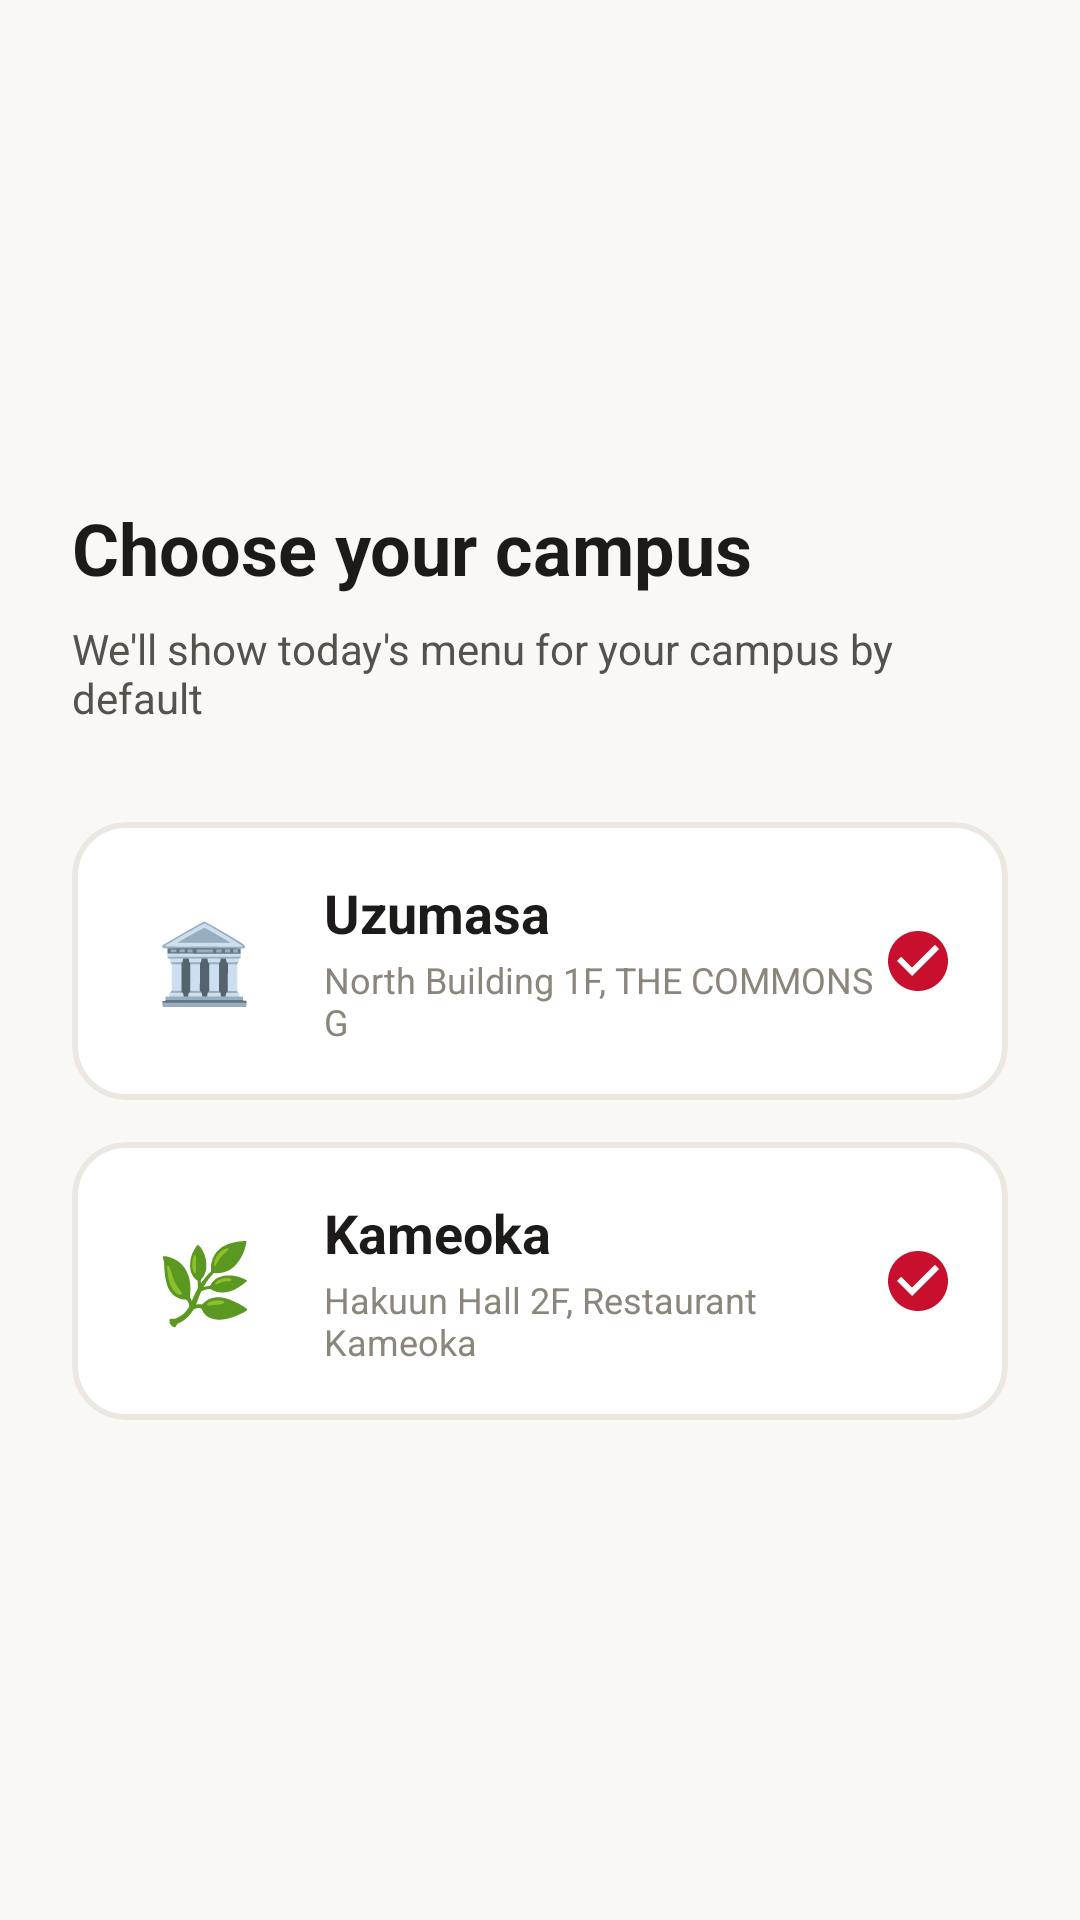

Reconstruct the res/layout file that produces this screen, plus the resources it refers to.
<!-- AndroidManifest.xml: application theme Theme.KuasCafeteria -->
<!-- res/layout/fragment_onboarding_campus.xml -->
<?xml version="1.0" encoding="utf-8"?>
<LinearLayout xmlns:android="http://schemas.android.com/apk/res/android"
    xmlns:app="http://schemas.android.com/apk/res-auto"
    android:layout_width="match_parent"
    android:layout_height="match_parent"
    android:orientation="vertical"
    android:padding="24dp"
    android:gravity="center_vertical">

    <TextView
        android:layout_width="match_parent"
        android:layout_height="wrap_content"
        android:text="@string/onboarding_campus_title"
        android:textSize="24sp"
        android:textColor="@color/text_primary"
        android:textStyle="bold"
        android:layout_marginBottom="8dp" />

    <TextView
        android:layout_width="match_parent"
        android:layout_height="wrap_content"
        android:text="@string/onboarding_campus_subtitle"
        android:textSize="14sp"
        android:textColor="@color/text_secondary"
        android:layout_marginBottom="32dp" />

    
    <com.google.android.material.card.MaterialCardView
        android:id="@+id/card_uzumasa"
        android:layout_width="match_parent"
        android:layout_height="wrap_content"
        android:layout_marginBottom="14dp"
        android:clickable="true"
        android:focusable="true"
        app:cardBackgroundColor="@color/background_primary"
        app:cardCornerRadius="18dp"
        app:cardElevation="0dp"
        app:strokeColor="@color/border_tertiary"
        app:strokeWidth="2dp">

        <LinearLayout
            android:layout_width="match_parent"
            android:layout_height="wrap_content"
            android:orientation="horizontal"
            android:gravity="center_vertical"
            android:padding="18dp">

            <TextView
                android:layout_width="52dp"
                android:layout_height="52dp"
                android:text="🏛️"
                android:textSize="26sp"
                android:gravity="center"
                android:background="@drawable/bg_campus_emoji"
                android:importantForAccessibility="no" />

            <LinearLayout
                android:layout_width="0dp"
                android:layout_height="wrap_content"
                android:layout_weight="1"
                android:layout_marginStart="14dp"
                android:orientation="vertical">

                <TextView
                    android:layout_width="wrap_content"
                    android:layout_height="wrap_content"
                    android:text="@string/campus_uzumasa"
                    android:textSize="18sp"
                    android:textColor="@color/text_primary"
                    android:textStyle="bold" />

                <TextView
                    android:layout_width="wrap_content"
                    android:layout_height="wrap_content"
                    android:layout_marginTop="2dp"
                    android:text="@string/uzumasa_location"
                    android:textSize="12sp"
                    android:textColor="@color/text_tertiary" />
            </LinearLayout>

            <ImageView
                android:id="@+id/iv_check_uzumasa"
                android:layout_width="24dp"
                android:layout_height="24dp"
                android:src="@drawable/ic_check_circle"
                app:tint="@color/accent"
                android:importantForAccessibility="no" />
        </LinearLayout>
    </com.google.android.material.card.MaterialCardView>

    
    <com.google.android.material.card.MaterialCardView
        android:id="@+id/card_kameoka"
        android:layout_width="match_parent"
        android:layout_height="wrap_content"
        android:clickable="true"
        android:focusable="true"
        app:cardBackgroundColor="@color/background_primary"
        app:cardCornerRadius="18dp"
        app:cardElevation="0dp"
        app:strokeColor="@color/border_tertiary"
        app:strokeWidth="2dp">

        <LinearLayout
            android:layout_width="match_parent"
            android:layout_height="wrap_content"
            android:orientation="horizontal"
            android:gravity="center_vertical"
            android:padding="18dp">

            <TextView
                android:layout_width="52dp"
                android:layout_height="52dp"
                android:text="🌿"
                android:textSize="26sp"
                android:gravity="center"
                android:background="@drawable/bg_campus_emoji"
                android:importantForAccessibility="no" />

            <LinearLayout
                android:layout_width="0dp"
                android:layout_height="wrap_content"
                android:layout_weight="1"
                android:layout_marginStart="14dp"
                android:orientation="vertical">

                <TextView
                    android:layout_width="wrap_content"
                    android:layout_height="wrap_content"
                    android:text="@string/campus_kameoka"
                    android:textSize="18sp"
                    android:textColor="@color/text_primary"
                    android:textStyle="bold" />

                <TextView
                    android:layout_width="wrap_content"
                    android:layout_height="wrap_content"
                    android:layout_marginTop="2dp"
                    android:text="@string/kameoka_location"
                    android:textSize="12sp"
                    android:textColor="@color/text_tertiary" />
            </LinearLayout>

            <ImageView
                android:id="@+id/iv_check_kameoka"
                android:layout_width="24dp"
                android:layout_height="24dp"
                android:src="@drawable/ic_check_circle"
                app:tint="@color/accent"
                android:importantForAccessibility="no" />
        </LinearLayout>
    </com.google.android.material.card.MaterialCardView>
</LinearLayout>
<!-- resources referenced by this layout -->
<resources>
  <color name="accent">#C8102E</color>
  <color name="background_primary">#FFFFFF</color>
  <color name="border_tertiary">#ECE8E1</color>
  <color name="text_primary">#1C1B19</color>
  <color name="text_secondary">#55514B</color>
  <color name="text_tertiary">#8C857B</color>
  <!-- drawable ic_check_circle (drawable) -->
  <vector xmlns:android="http://schemas.android.com/apk/res/android"
      android:width="24dp"
      android:height="24dp"
      android:viewportWidth="24"
      android:viewportHeight="24"
      android:tint="@color/accent">
      <path
          android:fillColor="@android:color/white"
          android:pathData="M12,2C6.48,2 2,6.48 2,12s4.48,10 10,10 10,-4.48 10,-10S17.52,2 12,2zM10,17l-5,-5 1.41,-1.41L10,14.17l7.59,-7.59L19,8l-9,9z" />
  </vector>
  <string name="campus_kameoka">Kameoka</string>
  <string name="campus_uzumasa">Uzumasa</string>
  <string name="kameoka_location">Hakuun Hall 2F, Restaurant Kameoka</string>
  <string name="onboarding_campus_subtitle">We\'ll show today\'s menu for your campus by default</string>
  <string name="onboarding_campus_title">Choose your campus</string>
  <string name="uzumasa_location">North Building 1F, THE COMMONS G</string>
  <style name="Theme.KuasCafeteria" parent="Theme.Material3.DayNight.NoActionBar">
          <item name="colorPrimary">@color/accent</item>
          <item name="colorOnPrimary">@color/accent_contrast</item>
          <item name="colorSurface">@color/background_primary</item>
          <item name="android:colorBackground">@color/background_tertiary</item>
          <item name="android:windowBackground">@color/background_tertiary</item>
          <item name="android:statusBarColor">@color/background_primary</item>
          <item name="android:navigationBarColor">@color/background_primary</item>
          <item name="android:windowLightStatusBar">true</item>
          <item name="android:windowAnimationStyle">@style/FadeActivityAnim</item>
          <item name="materialButtonStyle">@style/App.Button.Primary</item>
      </style>
  <color name="accent_contrast">#FFFFFF</color>
  <color name="background_tertiary">#FAF8F5</color>
  <style name="FadeActivityAnim" parent="@android:style/Animation.Activity">
          <item name="android:activityOpenEnterAnimation">@anim/fade_in</item>
          <item name="android:activityOpenExitAnimation">@anim/fade_out</item>
          <item name="android:activityCloseEnterAnimation">@anim/fade_in</item>
          <item name="android:activityCloseExitAnimation">@anim/fade_out</item>
      </style>
  <style name="App.Button.Primary" parent="Widget.Material3.Button">
          <item name="backgroundTint">@color/text_primary</item>
          <item name="android:textColor">@color/background_primary</item>
          <item name="iconTint">@color/background_primary</item>
          <item name="cornerRadius">@dimen/radius_md</item>
      </style>
  <dimen name="radius_md">8dp</dimen>
</resources>
